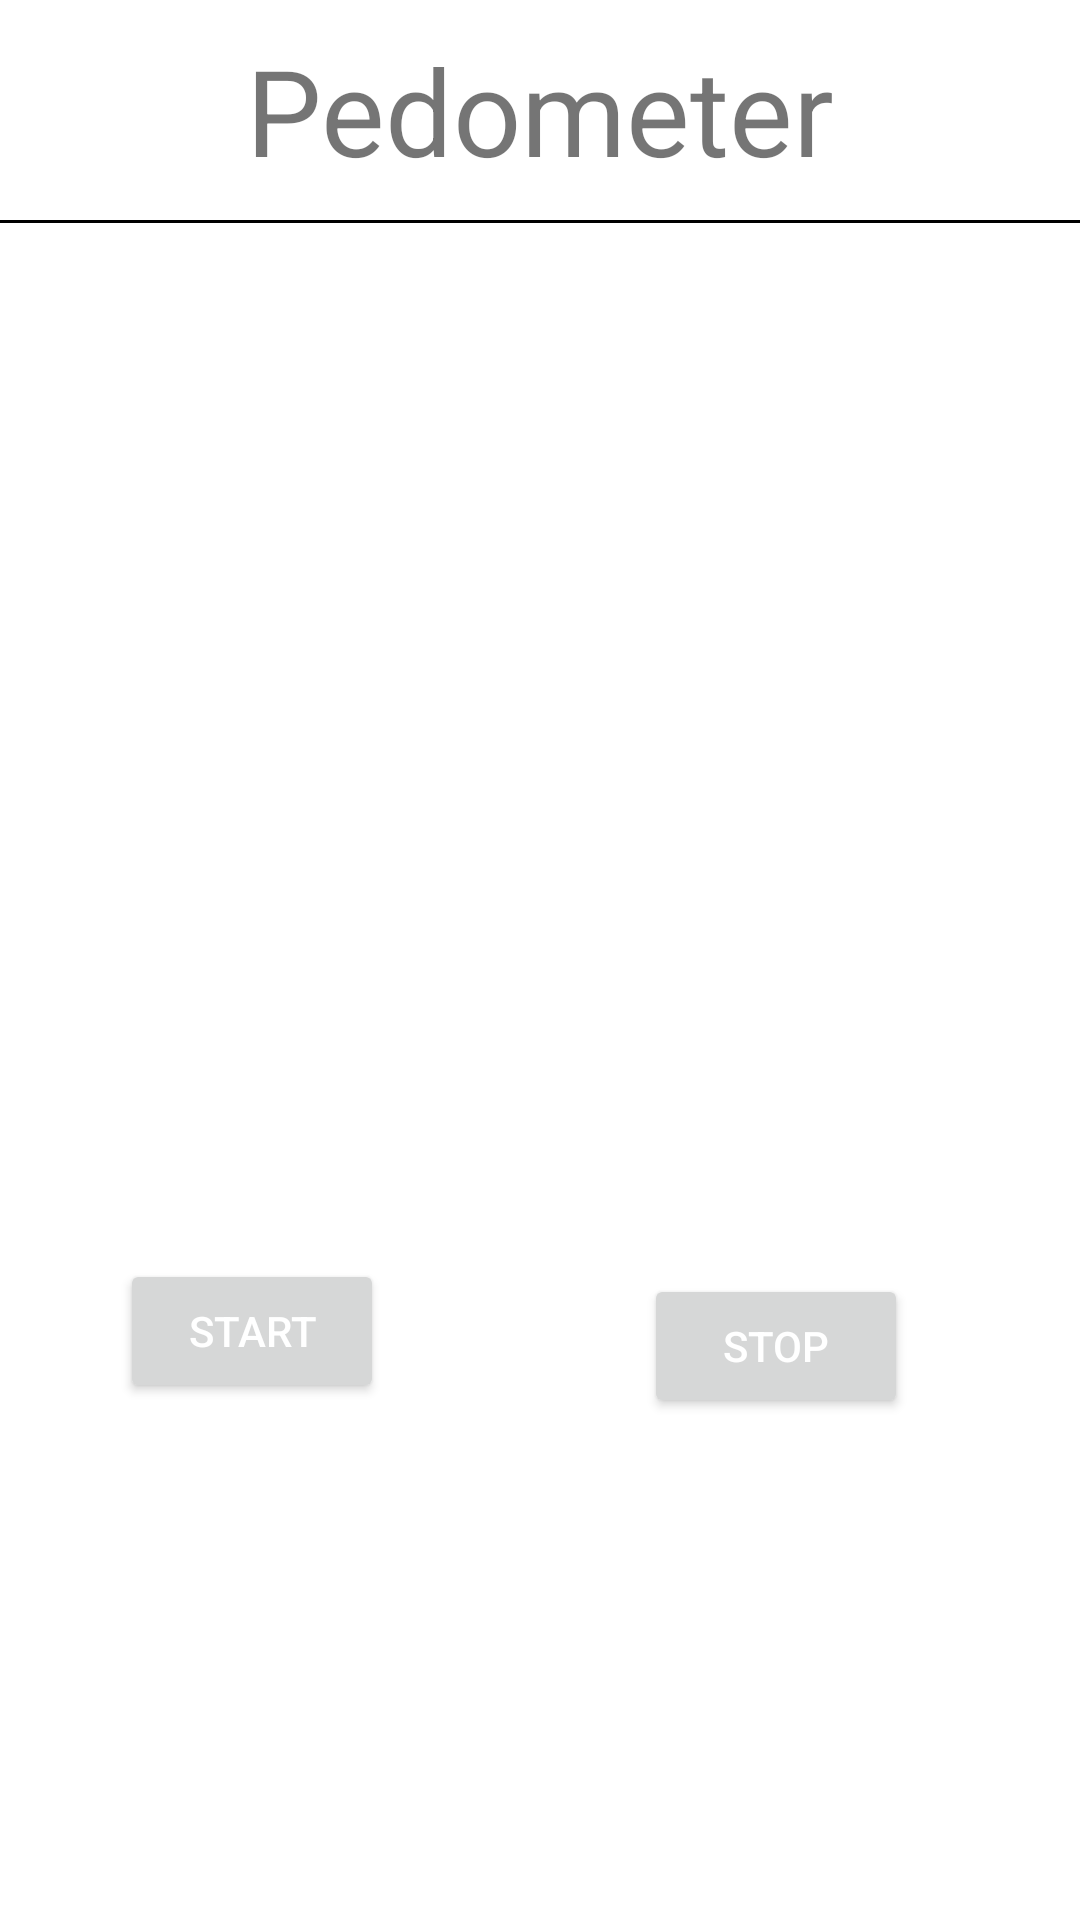

Produce the Android XML layout that renders to this screen, including the resource entries it uses.
<!-- AndroidManifest.xml: application theme Theme.GeetaCollege -->
<!-- res/layout/fragment_pedometer.xml -->
<?xml version="1.0" encoding="utf-8"?>
<androidx.constraintlayout.widget.ConstraintLayout xmlns:android="http://schemas.android.com/apk/res/android"
    xmlns:app="http://schemas.android.com/apk/res-auto"
    xmlns:tools="http://schemas.android.com/tools"
    android:layout_width="match_parent"
    android:layout_height="match_parent"
    tools:context=".ui.pedometer.PedometerFragment">


    <TextView
        android:id="@+id/tvHeader"
        android:layout_width="match_parent"
        android:layout_height="wrap_content"
        android:gravity="center"
        android:padding="10dp"
        android:text="Pedometer"
        android:textSize="40sp"
        app:layout_constraintEnd_toEndOf="parent"
        app:layout_constraintStart_toStartOf="parent"
        app:layout_constraintTop_toTopOf="parent" />

    <View
        android:id="@+id/view"
        android:layout_width="match_parent"
        android:layout_height="1dp"
        android:layout_below="@+id/tvHeader"
        android:background="@color/black"
        app:layout_constraintEnd_toEndOf="parent"
        app:layout_constraintStart_toStartOf="parent"
        app:layout_constraintTop_toBottomOf="@+id/tvHeader" />

    <TextView
        android:id="@+id/tvSteps"
        android:layout_width="match_parent"
        android:layout_height="wrap_content"
        android:layout_centerVertical="true"
        android:layout_marginTop="156dp"
        android:gravity="center"
        android:textColor="@color/primary_color"
        android:textSize="20sp"
        app:layout_constraintEnd_toEndOf="parent"
        app:layout_constraintStart_toStartOf="parent"
        app:layout_constraintTop_toBottomOf="@+id/view" />

    <Button
        android:id="@+id/btnStart"
        android:layout_width="wrap_content"
        android:layout_height="wrap_content"
        android:layout_above="@+id/btnStop"
        android:layout_marginStart="40dp"
        android:layout_marginTop="96dp"
        android:text="start"
        android:textColor="@android:color/white"
        app:layout_constraintBottom_toBottomOf="parent"
        app:layout_constraintStart_toStartOf="parent"
        app:layout_constraintTop_toBottomOf="@+id/tvSteps"
        app:layout_constraintVertical_bias="0.278" />

    <Button
        android:id="@+id/btnStop"
        android:layout_width="wrap_content"
        android:layout_height="wrap_content"
        android:layout_margin="10dp"
        android:layout_marginTop="108dp"
        android:layout_marginEnd="28dp"
        android:text="stop"
        android:textColor="@android:color/white"
        app:layout_constraintBottom_toBottomOf="parent"
        app:layout_constraintEnd_toEndOf="parent"
        app:layout_constraintHorizontal_bias="0.617"
        app:layout_constraintStart_toEndOf="@+id/btnStart"
        app:layout_constraintTop_toBottomOf="@+id/tvSteps" />

</androidx.constraintlayout.widget.ConstraintLayout>
<!-- resources referenced by this layout -->
<resources>
  <color name="black">#FF000000</color>
  <color name="primary_color">#FF9800</color>
  <style name="Theme.GeetaCollege" parent="Theme.MaterialComponents.Light.DarkActionBar">
          
          <item name="colorPrimary">@color/primary_color</item>
          <item name="colorPrimaryVariant">@color/dark_primary</item>
          <item name="colorOnPrimary">@color/white</item>
          
          <item name="colorSecondary">@color/sec_color</item>
          <item name="colorSecondaryVariant">@color/sec_400</item>
          <item name="colorOnSecondary">@color/white</item>
          
          <item name="android:statusBarColor" tools:targetApi="l">?attr/colorPrimaryVariant</item>
          
      </style>
  <color name="dark_primary">#F57C00</color>
  <color name="white">#FFFFFFFF</color>
  <color name="sec_color">#69f0ae</color>
  <color name="sec_400">#00e676</color>
</resources>
